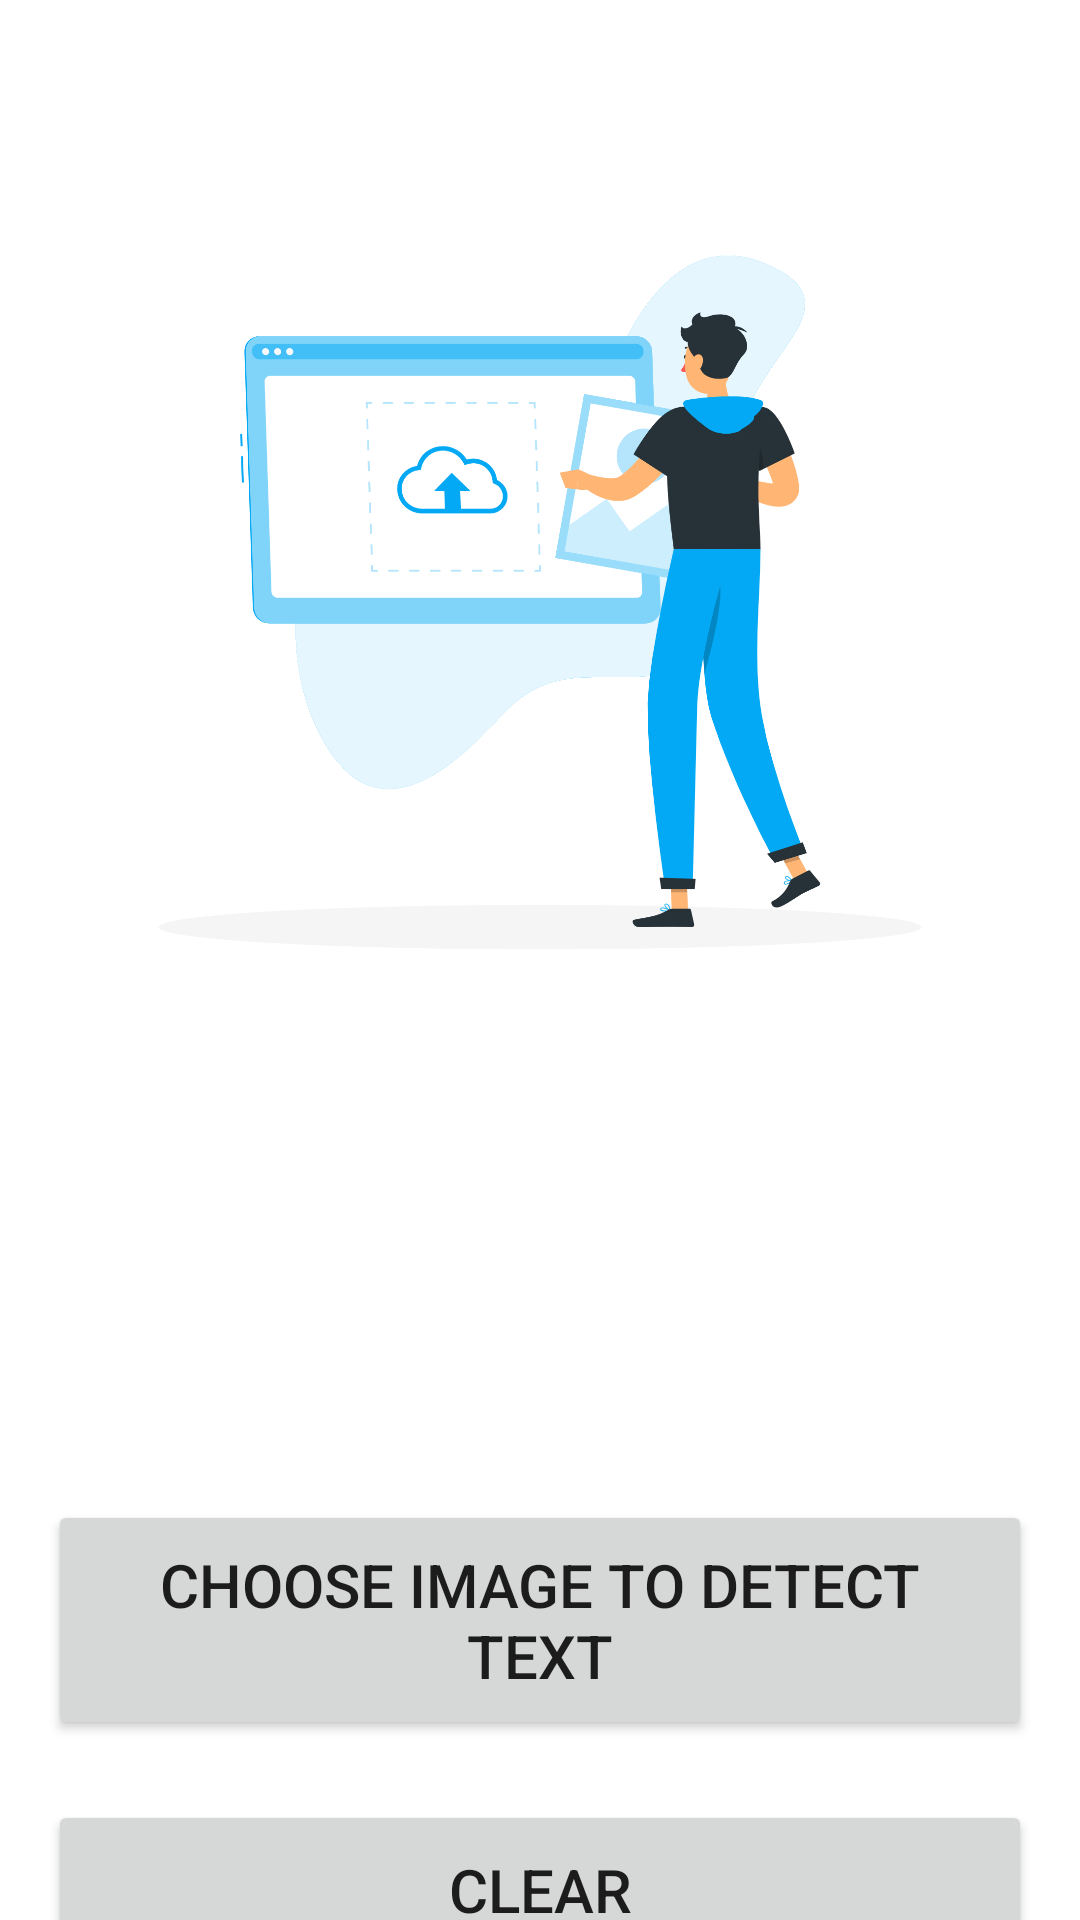

Reconstruct the res/layout file that produces this screen, plus the resources it refers to.
<!-- AndroidManifest.xml: application theme Theme.Visionify -->
<!-- res/layout/activity_detect_text.xml -->
<?xml version="1.0" encoding="utf-8"?>
<androidx.constraintlayout.widget.ConstraintLayout xmlns:android="http://schemas.android.com/apk/res/android"
    xmlns:app="http://schemas.android.com/apk/res-auto"
    xmlns:tools="http://schemas.android.com/tools"
    android:layout_width="match_parent"
    android:layout_height="match_parent"
    tools:context="com.visionify.app.DetectText">

    <LinearLayout
        android:id="@+id/LinearLayout02"
        android:layout_width="match_parent"
        android:layout_height="match_parent"
        android:orientation="horizontal"
        android:paddingLeft="16dp"
        android:paddingRight="16dp"
        android:paddingTop="25dp">

        <ImageView
            android:id="@+id/imageView3"
            android:layout_width="match_parent"
            android:layout_height="350dp"
            app:srcCompat="@drawable/image_upload"
            tools:ignore="MissingConstraints" />
    </LinearLayout>

    <LinearLayout
        android:layout_width="match_parent"
        android:layout_height="match_parent"
        android:orientation="horizontal"
        android:paddingLeft="16dp"
        android:paddingTop="500dp"
        android:paddingRight="16dp">

        <Button
            android:id="@+id/button4"
            android:layout_width="match_parent"
            android:layout_height="80dp"
            android:text="Choose image to detect Text"
            android:textSize="20dp"
            tools:ignore="MissingConstraints" />
    </LinearLayout>

    <LinearLayout
        android:layout_width="match_parent"
        android:layout_height="match_parent"
        android:orientation="horizontal"
        android:paddingLeft="16dp"
        android:paddingTop="600dp"
        android:paddingRight="16dp">

        <Button
            android:id="@+id/button5"
            android:layout_width="match_parent"
            android:layout_height="60dp"
            android:text="Clear"
            android:textSize="20dp"
            tools:ignore="MissingConstraints" />
    </LinearLayout>

</androidx.constraintlayout.widget.ConstraintLayout>
<!-- resources referenced by this layout -->
<resources>
  <!-- drawable image_upload: png bitmap (drawable, 204653 bytes) -->
  <style name="Theme.Visionify" parent="Theme.MaterialComponents.DayNight.DarkActionBar">
          
          <item name="colorPrimary">@color/buttonColor</item>
          <item name="colorPrimaryVariant">@color/notification</item>
          <item name="colorOnPrimary">@color/white</item>
          
          <item name="colorSecondary">@color/teal_200</item>
          <item name="colorSecondaryVariant">@color/teal_700</item>
          <item name="colorOnSecondary">@color/black</item>
          
          <item name="android:statusBarColor" tools:targetApi="l">?attr/colorPrimaryVariant</item>
          
      </style>
  <color name="buttonColor">#536DFE</color>
  <color name="notification">#0288D1</color>
  <color name="white">#FFFFFFFF</color>
  <color name="teal_200">#FF03DAC5</color>
  <color name="teal_700">#FF018786</color>
  <color name="black">#FF000000</color>
</resources>
